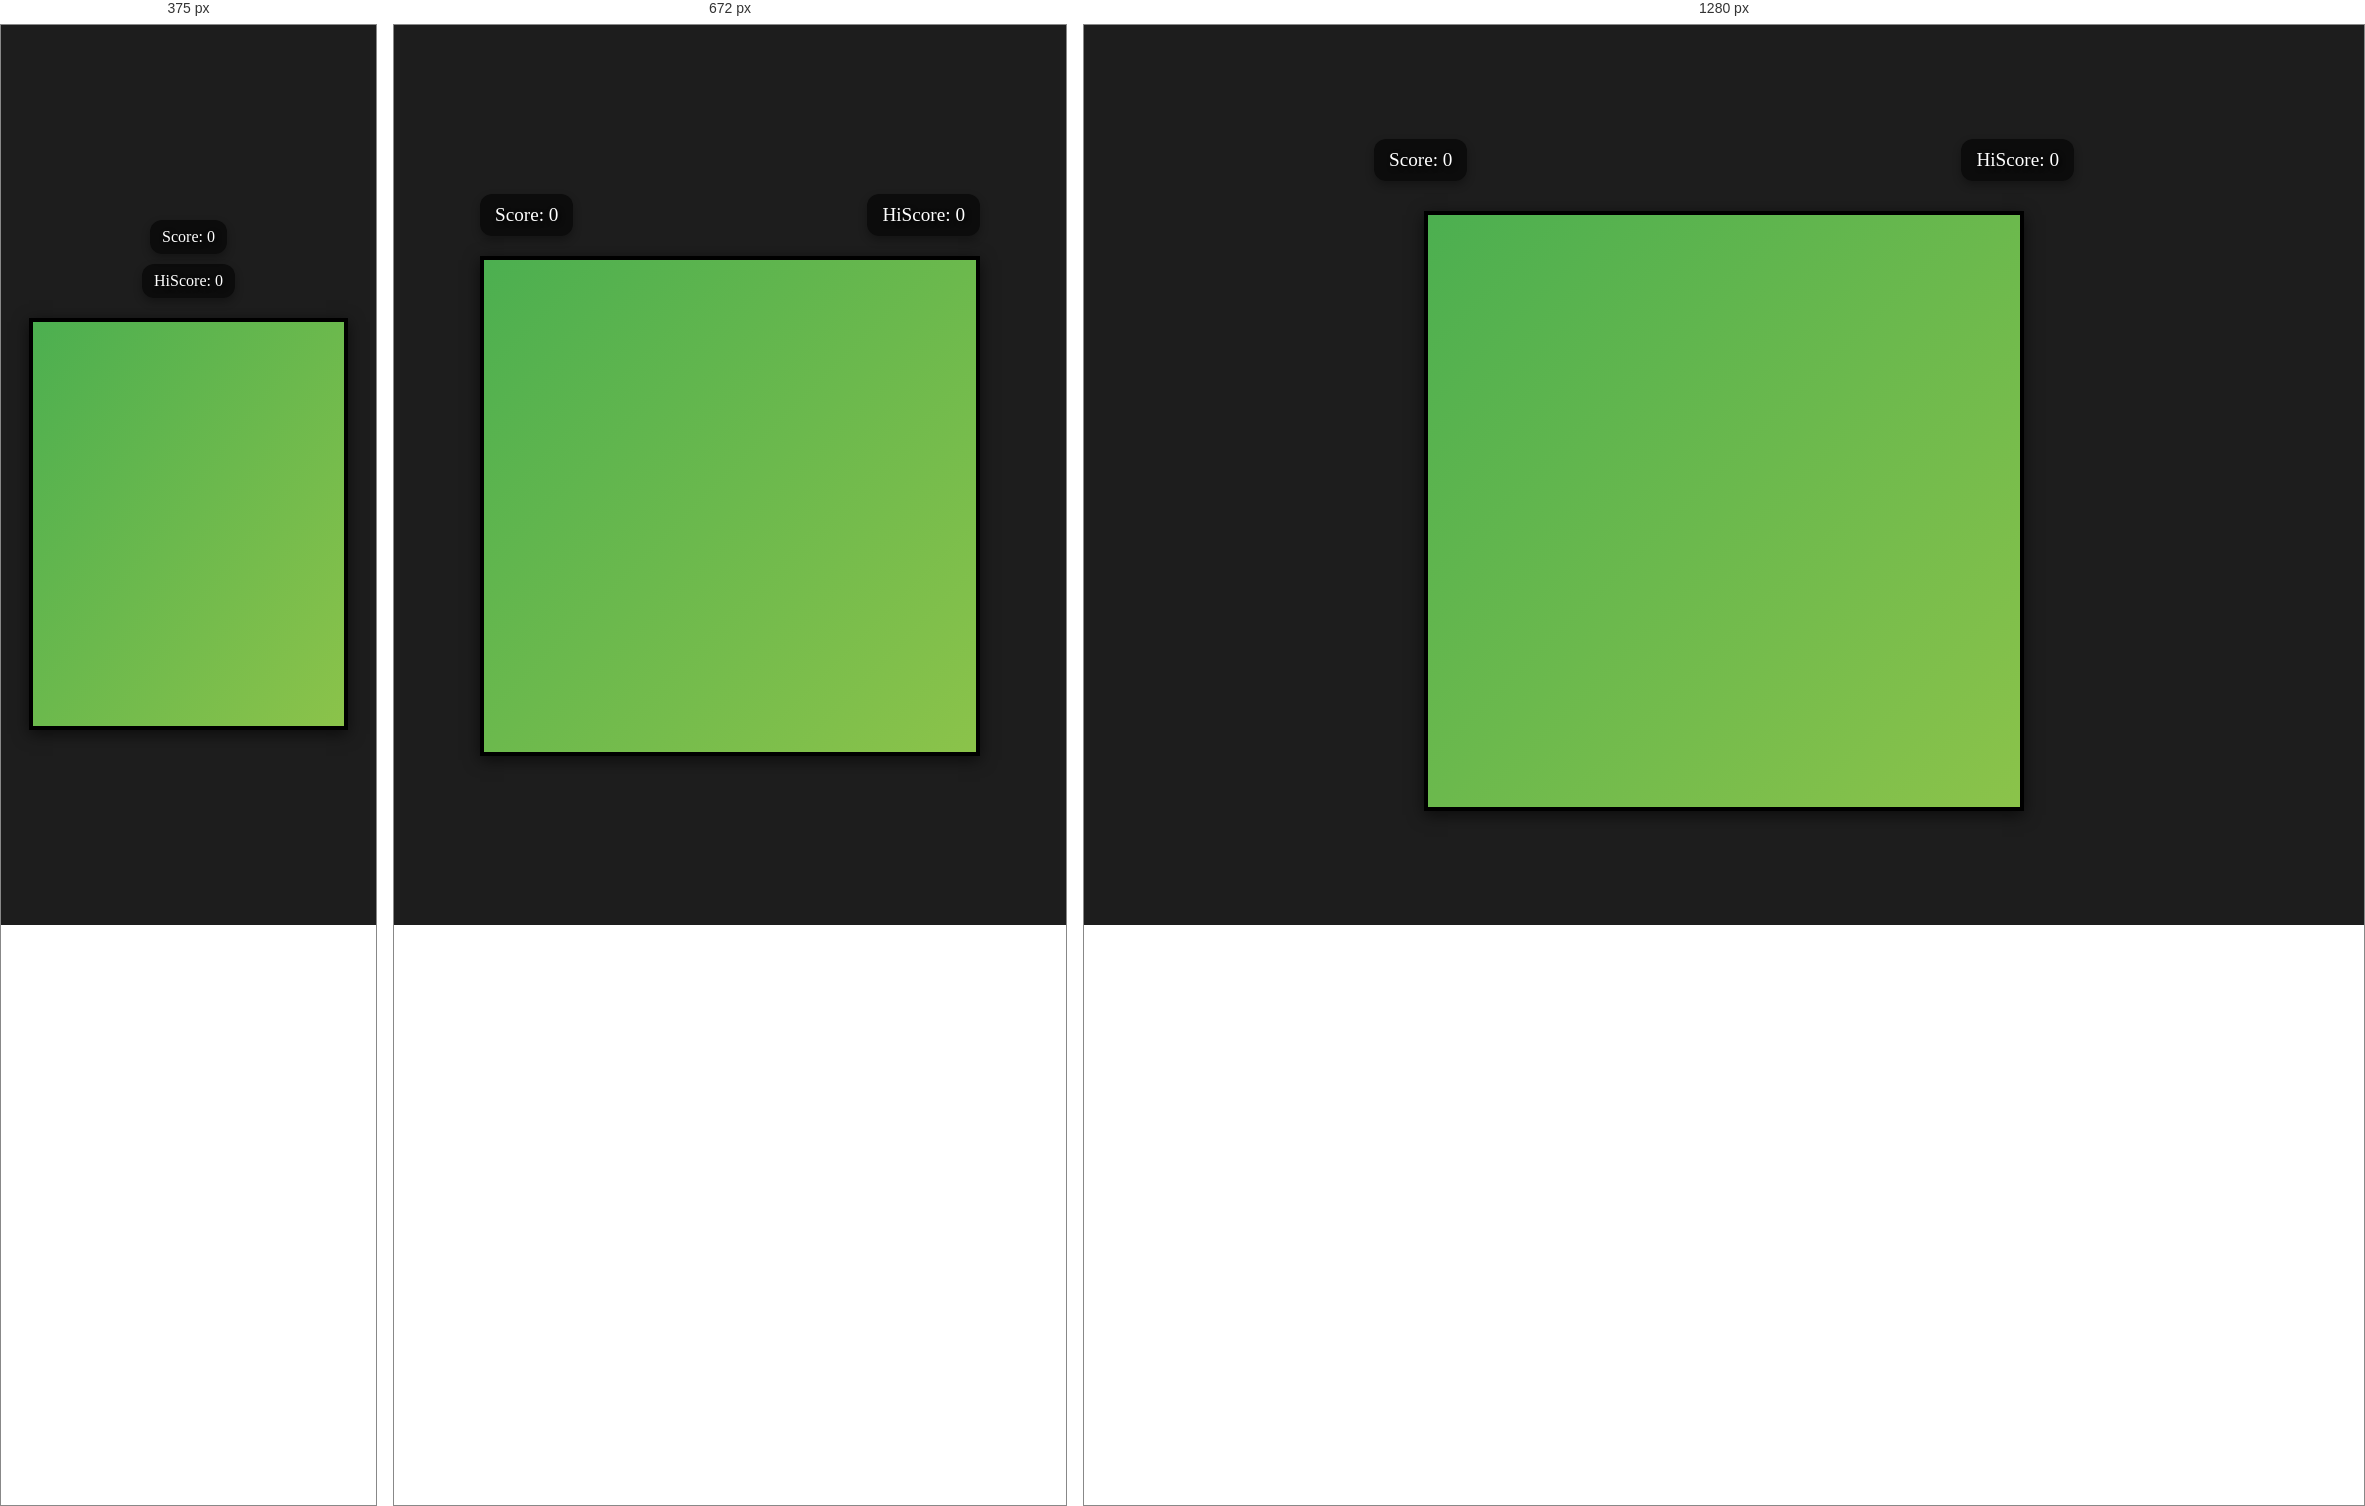
Rendered at 375 px, 672 px and 1280 px, left to right.

<!-- file: index.html -->
<!DOCTYPE html>
<html lang="en">
  <head>
    <meta charset="UTF-8" />
    <meta name="viewport" content="width=device-width, initial-scale=1.0" />
    <title>Snake Game</title>
    <link rel="stylesheet" href="./assets/css/style.css" />
  </head>
  <body>
    <div class="body">
      <div class="score-container">
        <div id="scoreBox">Score: 0</div>
        <div id="hiscoreBox">HiScore: 0</div>
      </div>
      <div id="board"></div>
    </div>
  </body>
  <script src="./assets/js/script.js"></script>
</html>


/* @media block from style.css */
@media only screen and (max-width: 576px) {
  .score-container {
    width: 100%;
    flex-direction: column;
    align-items: center;
    gap: 10px;
  }

  #scoreBox,
  #hiscoreBox {
    font-size: 1rem;
    padding: 8px 12px;
  }

  #board {
    width: 85vmin;
    height: 110vmin;
  }
  .body {
   
    min-height: 100vh;
   
  }
}

/* @media block from style.css */
@media only screen and (min-width: 577px) and (max-width: 768px) {
  .body {
   
    min-height: 100vh;
   
  }
  .score-container {
    width: 80%;
  }

  #board {
    width: 85vmin;
    height: 85vmin;
  }
}

/* @media block from style.css */
@media only screen and (min-width: 769px) {
  .body {
   
    min-height: 100vh;
   
  }
  .body {
    gap: 30px;
  }

  .score-container {
    width: 70%;
    max-width: 700px;
  }

  #board {
    max-width: 600px;
    max-height: 600px;
  }
}